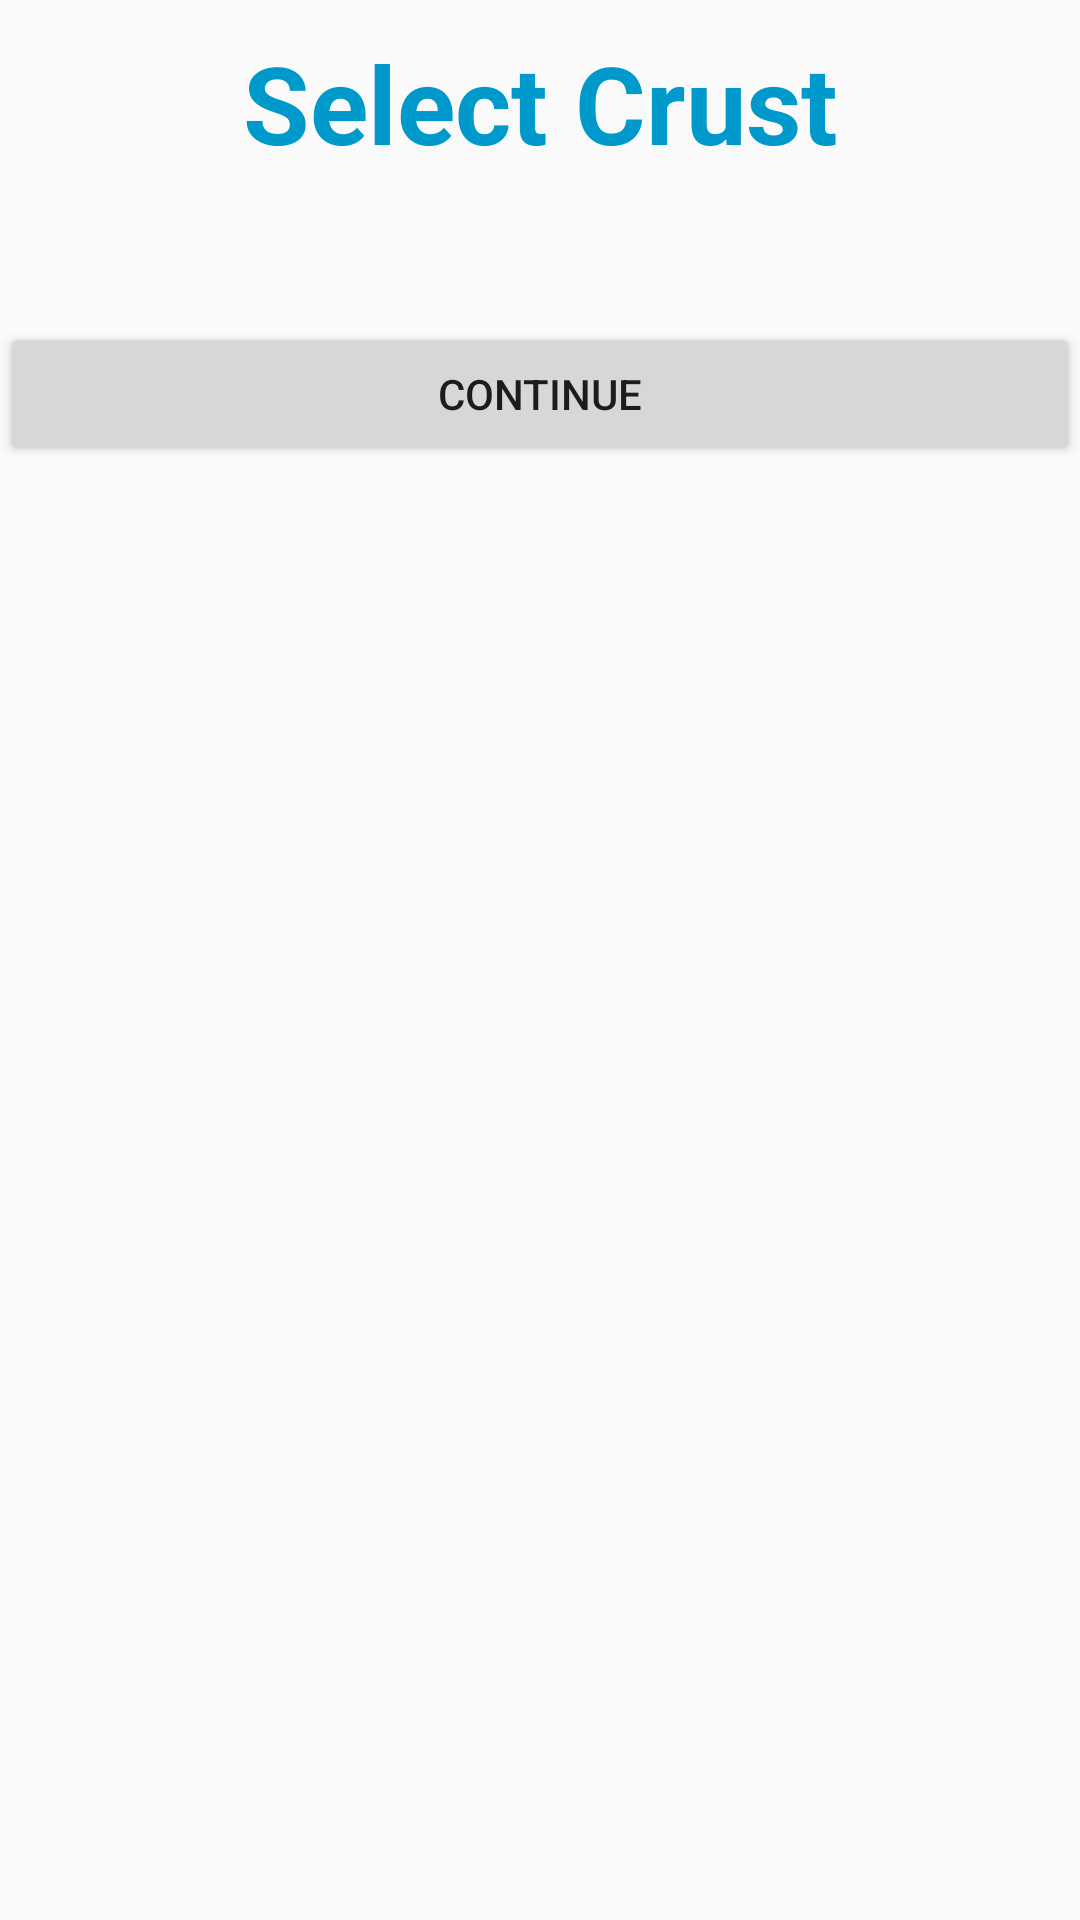

This screen was rendered from an Android layout file. Write that file and the resources it references.
<!-- AndroidManifest.xml: application theme AppTheme -->
<!-- res/layout/activity_select_crust.xml -->
<?xml version="1.0" encoding="utf-8"?>
<LinearLayout xmlns:android="http://schemas.android.com/apk/res/android"
    xmlns:app="http://schemas.android.com/apk/res-auto"
    xmlns:tools="http://schemas.android.com/tools"
    android:layout_width="match_parent"
    android:layout_height="match_parent"
    android:orientation="vertical"
    tools:context=".SelectCrust">

    <TextView
        android:id="@+id/selectCrustTextView"
        android:layout_width="match_parent"
        android:layout_height="wrap_content"
        android:gravity="center_horizontal"
        android:padding="@dimen/margin10dp"
        android:text="@string/selectCrustTextView"
        android:textAppearance="@style/TitleStyle" />

    <TextView
        android:id="@+id/crustList"
        android:layout_width="match_parent"
        android:layout_height="wrap_content"
        android:layout_marginTop="@dimen/margin20dp" />

    <Button
        android:id="@+id/btnCrust"
        android:layout_width="match_parent"
        android:layout_height="wrap_content"
        android:text="@string/continueToAddOn" />
</LinearLayout>
<!-- resources referenced by this layout -->
<resources>
  <dimen name="margin10dp">10dp</dimen>
  <dimen name="margin20dp">20dp</dimen>
  <string name="continueToAddOn">Continue</string>
  <string name="selectCrustTextView">"Select Crust"</string>
  <style name="TitleStyle">
          <item name="android:layout_width">match_parent</item>
          <item name="android:layout_height">wrap_content</item>
          <item name="android:layout_marginTop">@dimen/margin10dp</item>
          <item name="android:background">#FFFFFF</item>
          <item name="android:gravity">center_horizontal</item>
          <item name="android:padding">5dp</item>
          <item name="android:textColor">@android:color/holo_blue_dark</item>
          <item name="android:textSize">@dimen/titleTextSize</item>
          <item name="android:textStyle">bold</item>
      </style>
  <style name="AppTheme" parent="Theme.AppCompat.Light.DarkActionBar">
          
          <item name="colorPrimary">@color/colorPrimary</item>
          <item name="colorPrimaryDark">@color/colorPrimaryDark</item>
          <item name="colorAccent">@color/colorAccent</item>
      </style>
  <dimen name="titleTextSize">36sp</dimen>
  <!-- not gathered from this repository: default colours our renderer supplied (Android Studio template values) -->
  <color name="colorPrimary">#FF6200EE</color>
  <color name="colorPrimaryDark">#FF3700B3</color>
  <color name="colorAccent">#FF03DAC5</color>
</resources>
